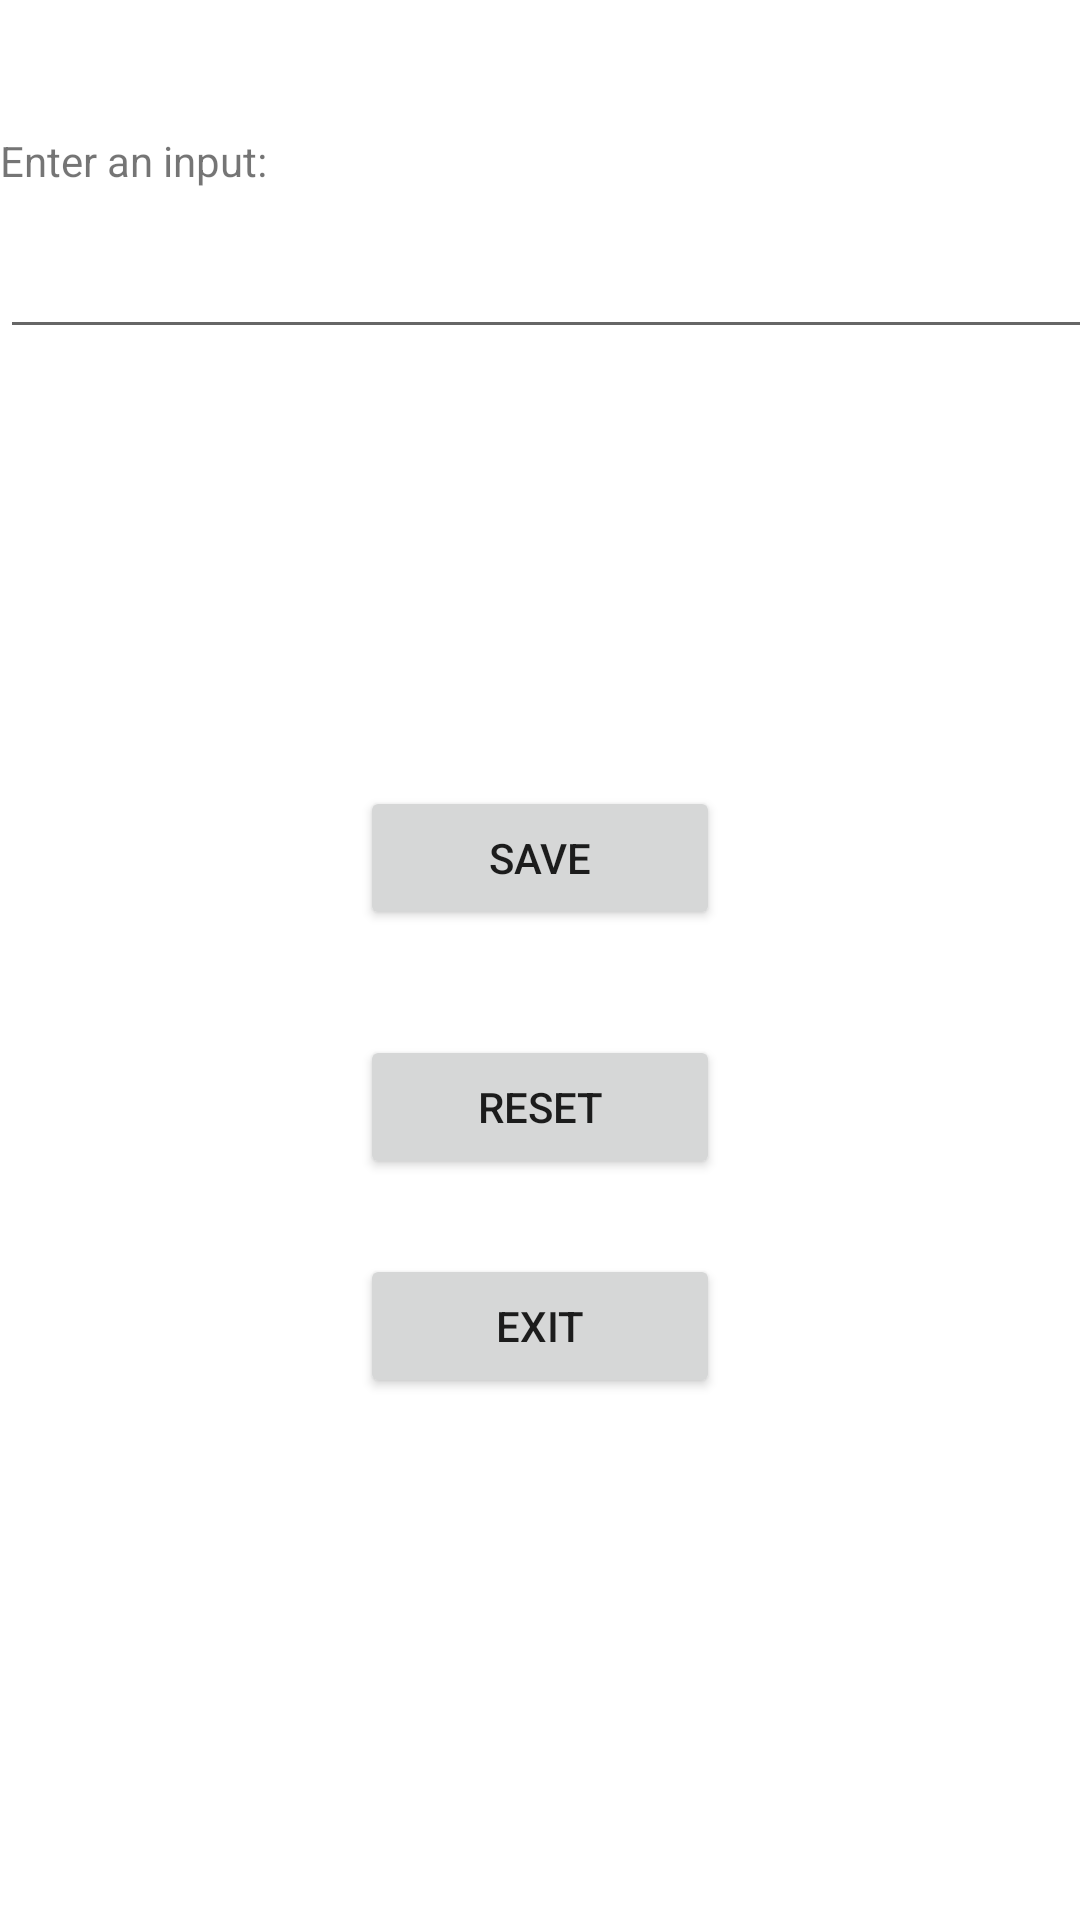

This screen was rendered from an Android layout file. Write that file and the resources it references.
<!-- AndroidManifest.xml: application theme Theme.Ex_10 -->
<!-- res/layout/activity_main.xml -->
<?xml version="1.0" encoding="utf-8"?>
<androidx.constraintlayout.widget.ConstraintLayout xmlns:android="http://schemas.android.com/apk/res/android"
    xmlns:app="http://schemas.android.com/apk/res-auto"
    xmlns:tools="http://schemas.android.com/tools"
    android:layout_width="match_parent"
    android:layout_height="match_parent"
    tools:context=".MainActivity">

    <LinearLayout
        android:layout_width="match_parent"
        android:layout_height="match_parent"
        android:orientation="vertical">

        <Space
            android:layout_width="match_parent"
            android:layout_height="44dp" />

        <LinearLayout
            android:layout_width="match_parent"
            android:layout_height="31dp"
            android:orientation="horizontal">

            <Space
                android:layout_width="wrap_content"
                android:layout_height="wrap_content"
                android:layout_weight="1" />

            <TextView
                android:id="@+id/textView"
                android:layout_width="370dp"
                android:layout_height="match_parent"
                android:layout_weight="1"
                android:gravity="top"
                android:text="Enter an input:" />

            <Space
                android:layout_width="wrap_content"
                android:layout_height="wrap_content"
                android:layout_weight="1" />
        </LinearLayout>

        <LinearLayout
            android:layout_width="match_parent"
            android:layout_height="59dp"
            android:orientation="horizontal">

            <Space
                android:layout_width="wrap_content"
                android:layout_height="match_parent"
                android:layout_weight="1" />

            <EditText
                android:id="@+id/ed"
                android:layout_width="370dp"
                android:layout_height="wrap_content"
                android:layout_weight="1"
                android:gravity="top" />

            <Space
                android:layout_width="wrap_content"
                android:layout_height="wrap_content"
                android:layout_weight="1" />
        </LinearLayout>

        <LinearLayout
            android:layout_width="match_parent"
            android:layout_height="128dp"
            android:orientation="horizontal">

            <Space
                android:layout_width="wrap_content"
                android:layout_height="wrap_content"
                android:layout_weight="1" />

            <TextView
                android:id="@+id/t"
                android:layout_width="350dp"
                android:layout_height="110dp"
                android:layout_weight="1" />

            <Space
                android:layout_width="wrap_content"
                android:layout_height="wrap_content"
                android:layout_weight="1" />

        </LinearLayout>

        <LinearLayout
            android:layout_width="match_parent"
            android:layout_height="83dp"
            android:orientation="horizontal">

            <Space
                android:layout_width="wrap_content"
                android:layout_height="wrap_content"
                android:layout_weight="1" />

            <Button
                android:layout_width="0dp"
                android:layout_height="wrap_content"
                android:layout_weight="1"
                android:onClick="saveB"
                android:text="save" />

            <Space
                android:layout_width="wrap_content"
                android:layout_height="wrap_content"
                android:layout_weight="1" />

        </LinearLayout>

        <LinearLayout
            android:layout_width="match_parent"
            android:layout_height="73dp"
            android:orientation="horizontal">

            <Space
                android:layout_width="wrap_content"
                android:layout_height="wrap_content"
                android:layout_weight="1" />

            <Button
                android:layout_width="0dp"
                android:layout_height="wrap_content"
                android:layout_weight="1"
                android:onClick="resetB"
                android:text="reset" />

            <Space
                android:layout_width="wrap_content"
                android:layout_height="wrap_content"
                android:layout_weight="1" />
        </LinearLayout>

        <LinearLayout
            android:layout_width="match_parent"
            android:layout_height="75dp"
            android:orientation="horizontal">

            <Space
                android:layout_width="wrap_content"
                android:layout_height="wrap_content"
                android:layout_weight="1" />

            <Button
                android:layout_width="0dp"
                android:layout_height="wrap_content"
                android:layout_weight="1"
                android:onClick="exitB"
                android:text="exit" />

            <Space
                android:layout_width="wrap_content"
                android:layout_height="wrap_content"
                android:layout_weight="1" />
        </LinearLayout>

    </LinearLayout>

</androidx.constraintlayout.widget.ConstraintLayout>
<!-- resources referenced by this layout -->
<resources>
  <style name="Theme.Ex_10" parent="Theme.MaterialComponents.DayNight.DarkActionBar">
          
          <item name="colorPrimary">@color/purple_500</item>
          <item name="colorPrimaryVariant">@color/purple_700</item>
          <item name="colorOnPrimary">@color/white</item>
          
          <item name="colorSecondary">@color/teal_200</item>
          <item name="colorSecondaryVariant">@color/teal_700</item>
          <item name="colorOnSecondary">@color/black</item>
          
          <item name="android:statusBarColor" tools:targetApi="l">?attr/colorPrimaryVariant</item>
          
      </style>
  <!-- not gathered from this repository: default colours our renderer supplied (Android Studio template values) -->
  <color name="purple_500">#FF6200EE</color>
  <color name="purple_700">#FF3700B3</color>
  <color name="teal_200">#FF03DAC5</color>
  <color name="teal_700">#FF018786</color>
  <color name="black">#FF000000</color>
  <color name="white">#FFFFFFFF</color>
</resources>
